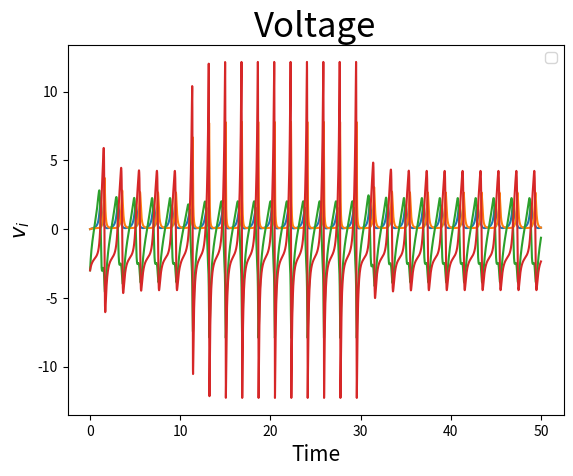

Write the Python code that produced this figure.
# -*- coding: utf-8 -*-
"""
Created on Tue Jun 11 00:10:28 2024

@author: zaidh
"""

import numpy as np
import matplotlib.pyplot as plt
import time
import math
from scipy.integrate import odeint

ti = 0
Tmax= 50
dt=0.001
t0 = 10
t2 = 30
Iexc = 5
Iinh = 5

couplingee = 0
couplingie = 10
couplingei = 10
couplingii = 0
delta = 1
x0e = 5
x0i = -5
SDe = 0 #Where I want the Fre to start
n0e = -3 #Where I want the Ve to start
SDi = 0 #Where I want the Fri to start
n0i = -3 #Where I want the Vi to start

#EDOS SIMPLIFICATION
###############################################################################

# Initial conditions.
tvec=np.arange(ti,Tmax,dt)
vrie = n0e
rrie = SDe
vrii = n0i
rrii = SDi
vrri = [vrie, rrie, vrii, rrii]

def I0(t, Iae,ti=t0,tf=t2):
    if t > ti and t < tf:
        return Iae #Ia*np.sin((np.pi/20)*t)
    else:
        return 0  #We define the applied current to the network


def f_vrr(vrr, t,xi=x0i,xe=x0e,Jee=couplingee,Jei=couplingei,Jie=couplingie,Jii=couplingii,gamma=delta):
    vre, rre, vri, rri = vrr #initial conditions
    dvredt = (vre**2) + xe + Jee*rre - (Jie+ I0(t,Iexc))*rri  -(np.pi**2)*rre**2 #vr ODE
    drredt = delta/np.pi + 2*rre*vre #rr ODE
    dvridt = (vri**2) + xi + (Jei+ I0(t,Iinh))*rre - Jii*rri  -(np.pi**2)*rri**2 
    drridt =delta/np.pi + 2*rri*vri
    return [dvredt, drredt, dvridt, drridt]

vrr = odeint(f_vrr, vrri, tvec)

# We define the X and Y vectors from the result.
vre = vrr[:, 0]
rre = vrr[:, 1]
vri = vrr[:, 2]
rri = vrr[:, 3]


plt.plot(tvec,rre)
plt.title('Firing Rates e',size=25)
plt.xlabel('Time',size=15)
plt.ylabel('$r_e$',size=15)
plt.legend()
plt.show()  

plt.plot(tvec,rri)
plt.title('Firing Rates i',size=25)
plt.xlabel('Time',size=15)
plt.ylabel('$r_i$',size=15)
plt.legend()
plt.show()  

plt.plot(tvec,vre)
plt.title('Voltage',size=25)
plt.xlabel('Time',size=15)
plt.ylabel('$v_e$',size=15)
plt.legend()
plt.show()

plt.plot(tvec,vri)
plt.title('Voltage',size=25)
plt.xlabel('Time',size=15)
plt.ylabel('$v_i$',size=15)
plt.legend()
plt.show()